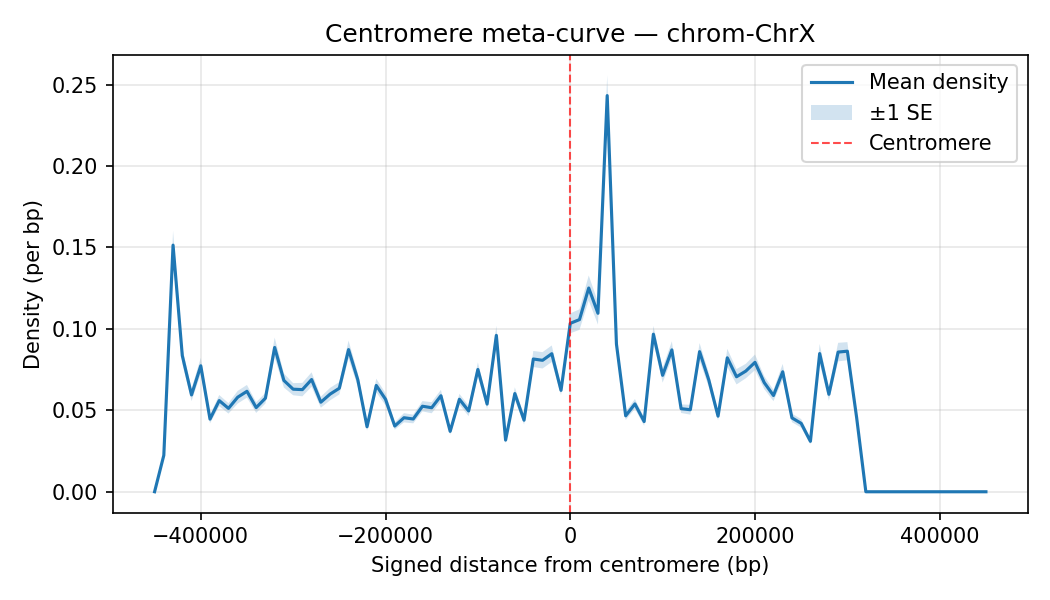

The table this chart was drawn from, first rows:
chrom, Bin_Center, mean_density, sd_density, n_datasets, se_density
ChrX, -450000, 0.0, 0.0, 35, 0.0
ChrX, -440000, 0.02239, 0.00753, 35, 0.001273
ChrX, -430000, 0.1514, 0.05176, 35, 0.008749
ChrX, -420000, 0.0836, 0.029, 35, 0.004903
ChrX, -410000, 0.05946, 0.02246, 35, 0.003796
ChrX, -400000, 0.07735, 0.02891, 35, 0.004887
ChrX, -390000, 0.04461, 0.01563, 35, 0.002641
ChrX, -380000, 0.05598, 0.02033, 35, 0.003436
ChrX, -370000, 0.05121, 0.01899, 35, 0.00321
ChrX, -360000, 0.05806, 0.02301, 35, 0.00389
ChrX, -350000, 0.06167, 0.02308, 35, 0.003902
ChrX, -340000, 0.05167, 0.01927, 35, 0.003258
ChrX, -330000, 0.05745, 0.01926, 35, 0.003255
ChrX, -320000, 0.08859, 0.03604, 35, 0.006092
ChrX, -310000, 0.06833, 0.02566, 35, 0.004338
ChrX, -300000, 0.06298, 0.02199, 35, 0.003717
ChrX, -290000, 0.06272, 0.02445, 35, 0.004133
ChrX, -280000, 0.06891, 0.02622, 35, 0.004431
ChrX, -270000, 0.055, 0.02006, 35, 0.00339
ChrX, -260000, 0.05995, 0.02264, 35, 0.003827
ChrX, -250000, 0.06355, 0.02265, 35, 0.003828
ChrX, -240000, 0.0873, 0.03249, 35, 0.005493
ChrX, -230000, 0.06881, 0.02467, 35, 0.004169
ChrX, -220000, 0.0399, 0.01384, 35, 0.002339
ChrX, -210000, 0.06527, 0.02466, 35, 0.004168
ChrX, -200000, 0.05682, 0.02209, 35, 0.003733
ChrX, -190000, 0.04036, 0.01342, 35, 0.002269
ChrX, -180000, 0.04545, 0.0167, 35, 0.002822
ChrX, -170000, 0.04467, 0.01573, 35, 0.002659
ChrX, -160000, 0.05251, 0.01866, 35, 0.003154
ChrX, -150000, 0.05159, 0.02017, 35, 0.00341
ChrX, -140000, 0.05897, 0.0213, 35, 0.003601
ChrX, -130000, 0.03709, 0.01226, 35, 0.002072
ChrX, -120000, 0.0568, 0.0197, 35, 0.00333
ChrX, -110000, 0.04961, 0.01893, 35, 0.003199
ChrX, -100000, 0.07508, 0.02572, 35, 0.004347
ChrX, -90000, 0.05384, 0.01772, 35, 0.002996
ChrX, -80000, 0.09602, 0.03516, 35, 0.005943
ChrX, -70000, 0.03171, 0.0119, 35, 0.002011
ChrX, -60000, 0.06029, 0.02272, 35, 0.00384
ChrX, -50000, 0.04394, 0.01597, 35, 0.0027
ChrX, -40000, 0.08151, 0.02916, 35, 0.004929
ChrX, -30000, 0.08071, 0.02969, 35, 0.005018
ChrX, -20000, 0.08476, 0.03007, 35, 0.005082
ChrX, -10000, 0.06226, 0.01705, 35, 0.002882
ChrX, 0.0, 0.1034, 0.03609, 35, 0.006101
ChrX, 10000, 0.1057, 0.03727, 35, 0.0063
ChrX, 20000, 0.1251, 0.0456, 35, 0.007708
ChrX, 30000, 0.1096, 0.04107, 35, 0.006942
ChrX, 40000, 0.2432, 0.07361, 35, 0.01244
ChrX, 50000, 0.09071, 0.02971, 35, 0.005022
ChrX, 60000, 0.04664, 0.0153, 35, 0.002587
ChrX, 70000, 0.05393, 0.01784, 35, 0.003015
ChrX, 80000, 0.04311, 0.01527, 35, 0.002582
ChrX, 90000, 0.09674, 0.03037, 35, 0.005133
ChrX, 100000, 0.07151, 0.02655, 35, 0.004488
ChrX, 110000, 0.0871, 0.03118, 35, 0.00527
ChrX, 120000, 0.05101, 0.01565, 35, 0.002646
ChrX, 130000, 0.05037, 0.0178, 35, 0.003008
ChrX, 140000, 0.08603, 0.03126, 35, 0.005284
... 31 more rows
